Labelled photos from "LumbarSpinalStenosis", an image-classification folder in HitikaGhanani/Lumbar-Spine-Analysis. The possible labels are: herniated disc, no stenosis, thecal sac.

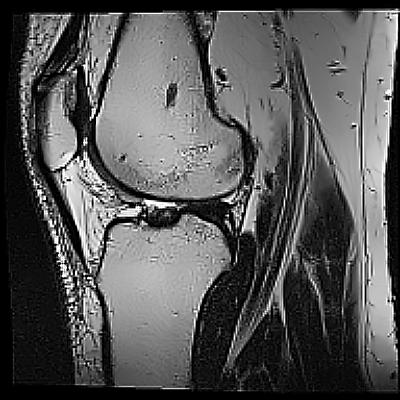
Label: no stenosis

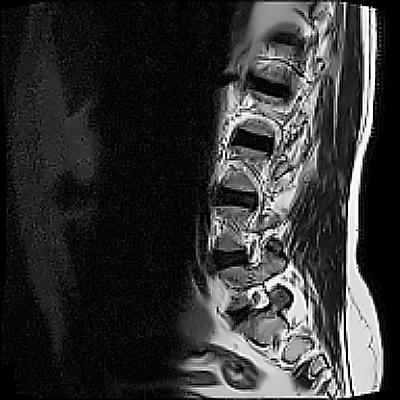
Label: herniated disc

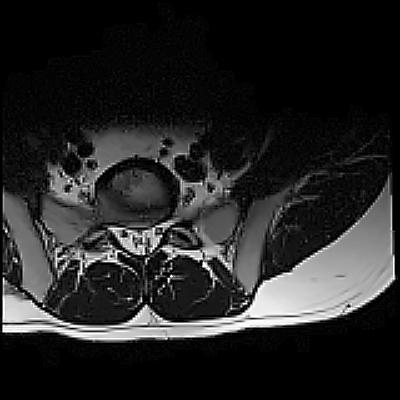
Label: herniated disc

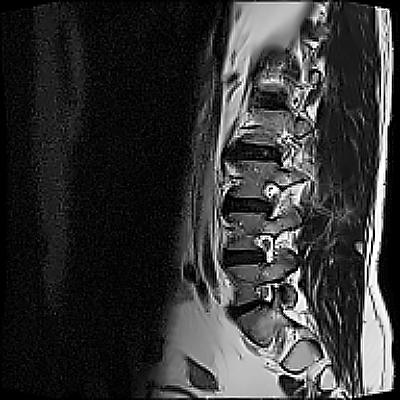
Label: thecal sac

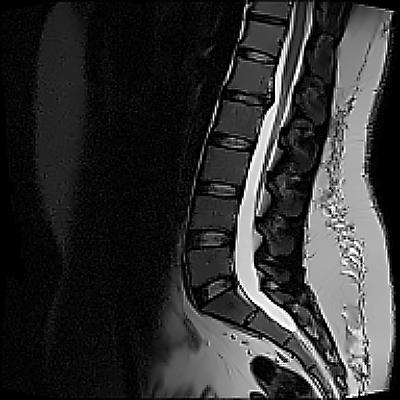
Label: no stenosis

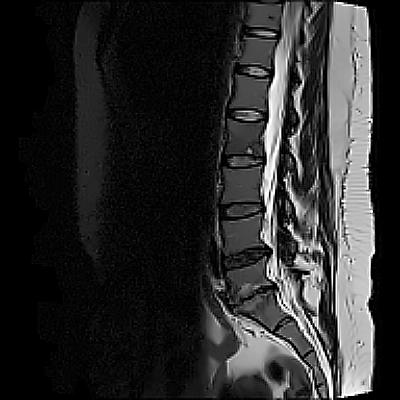
Label: thecal sac
